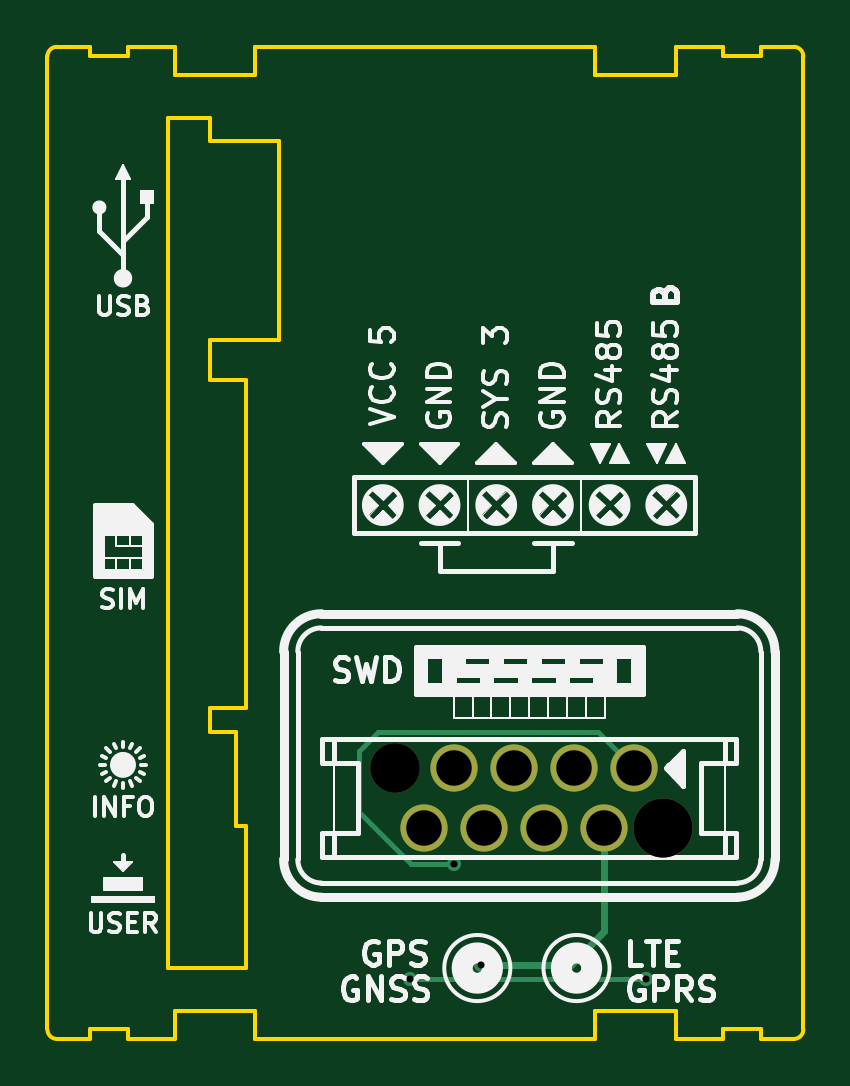
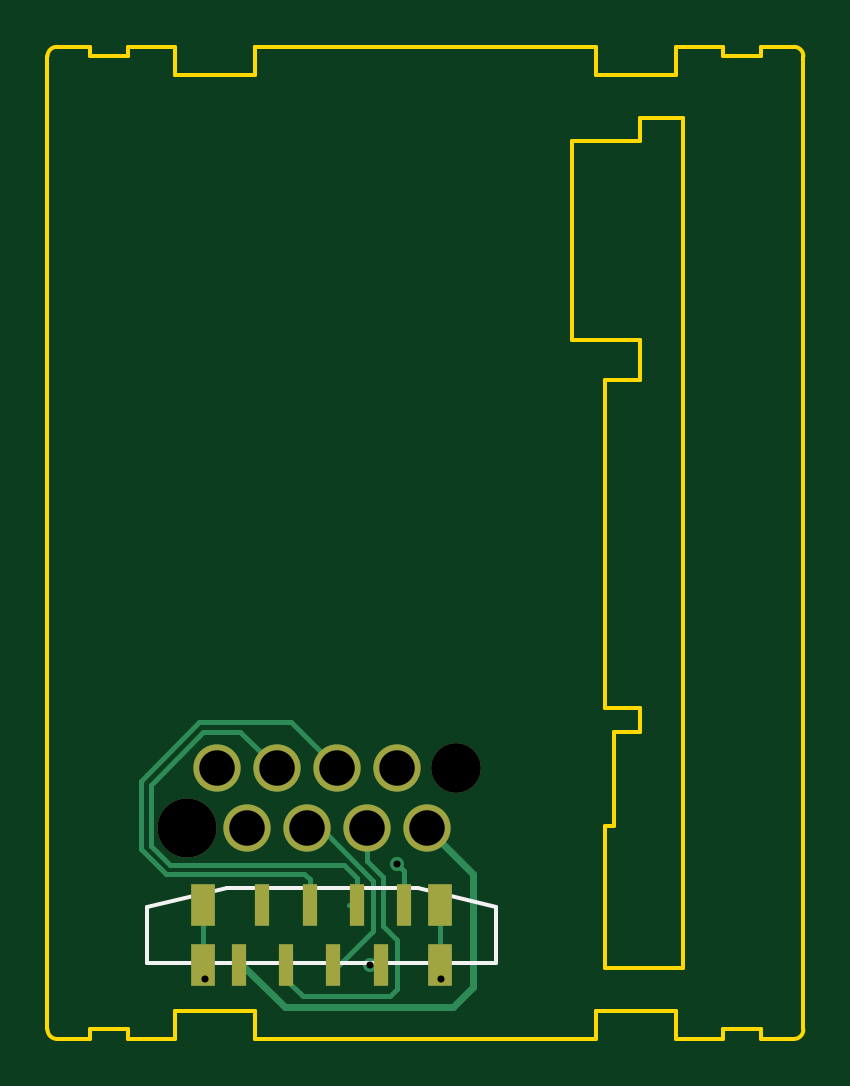
Circuit board: 11 layer files. Board 32.0 x 42.0 mm.
- bottom_copper: Prog-B_Cu.gbl (3545 bytes)
- bottom_mask: Prog-B_Mask.gbs (1175 bytes)
- paste: Prog-B_Paste.gbp (853 bytes)
- bottom_silk: Prog-B_SilkS.gbo (1490 bytes)
- outline: Prog-Edge_Cuts.gm1 (3021 bytes)
- top_copper: Prog-F_Cu.gtl (1555 bytes)
- top_mask: Prog-F_Mask.gts (821 bytes)
- paste: Prog-F_Paste.gtp (499 bytes)
- top_silk: Prog-F_SilkS.gto (40801 bytes)
- drill: Prog-NPTH.drl (325 bytes)
- drill: Prog-PTH.drl (474 bytes)

=== bottom_copper: Prog-B_Cu.gbl ===
G04 #@! TF.GenerationSoftware,KiCad,Pcbnew,(5.1.9)-1*
G04 #@! TF.CreationDate,2023-02-03T01:35:12+01:00*
G04 #@! TF.ProjectId,Prog,50726f67-2e6b-4696-9361-645f70636258,rev?*
G04 #@! TF.SameCoordinates,PXd59f80PYd59f80*
G04 #@! TF.FileFunction,Copper,L2,Bot*
G04 #@! TF.FilePolarity,Positive*
%FSLAX46Y46*%
G04 Gerber Fmt 4.6, Leading zero omitted, Abs format (unit mm)*
G04 Created by KiCad (PCBNEW (5.1.9)-1) date 2023-02-03 01:35:12*
%MOMM*%
%LPD*%
G01*
G04 APERTURE LIST*
G04 #@! TA.AperFunction,ComponentPad*
%ADD10C,2.000000*%
G04 #@! TD*
G04 #@! TA.AperFunction,SMDPad,CuDef*
%ADD11R,1.000000X1.800000*%
G04 #@! TD*
G04 #@! TA.AperFunction,SMDPad,CuDef*
%ADD12R,0.600000X1.800000*%
G04 #@! TD*
G04 #@! TA.AperFunction,ViaPad*
%ADD13C,0.600000*%
G04 #@! TD*
G04 #@! TA.AperFunction,Conductor*
%ADD14C,0.300000*%
G04 #@! TD*
G04 #@! TA.AperFunction,Conductor*
%ADD15C,0.200000*%
G04 #@! TD*
G04 APERTURE END LIST*
D10*
X15955000Y-33070000D03*
X17225000Y-30530000D03*
X21035000Y-33070000D03*
X22305000Y-30530000D03*
X24845000Y-30530000D03*
X23575000Y-33070000D03*
X19765000Y-30530000D03*
X18495000Y-33070000D03*
D11*
X15400000Y-38850000D03*
X25400000Y-36350000D03*
X25400000Y-38850000D03*
X15400000Y-36350000D03*
D12*
X20900000Y-36350000D03*
X21900000Y-38850000D03*
X18900000Y-36350000D03*
X19900000Y-38850000D03*
X17900000Y-38850000D03*
X16900000Y-36350000D03*
X23900000Y-38850000D03*
X22900000Y-36350000D03*
D13*
X18350000Y-38850000D03*
X17200000Y-34600000D03*
X25350000Y-39450000D03*
X15350000Y-39450000D03*
D14*
X23900000Y-38850000D02*
X23750000Y-38850000D01*
X23750000Y-38850000D02*
X21949990Y-40650010D01*
X21949990Y-40650010D02*
X14850010Y-40650010D01*
X14850010Y-40650010D02*
X14000000Y-39800000D01*
X14000000Y-35025000D02*
X15955000Y-33070000D01*
X14000000Y-39800000D02*
X14000000Y-35025000D01*
X17900000Y-38850000D02*
X18350000Y-38850000D01*
D15*
X16900000Y-34900000D02*
X17200000Y-34600000D01*
X16900000Y-36350000D02*
X16900000Y-34900000D01*
X20439998Y-33070000D02*
X18200000Y-35309998D01*
X21035000Y-33070000D02*
X20439998Y-33070000D01*
X19640002Y-38850000D02*
X19900000Y-38850000D01*
X18200000Y-37409998D02*
X19640002Y-38850000D01*
X18200000Y-35309998D02*
X18200000Y-37409998D01*
X27630001Y-33814001D02*
X27630001Y-31230001D01*
X26824001Y-34620001D02*
X27630001Y-33814001D01*
X27630001Y-31230001D02*
X25400000Y-29000000D01*
X23835000Y-29000000D02*
X22305000Y-30530000D01*
X25400000Y-29000000D02*
X23835000Y-29000000D01*
X18900000Y-36350000D02*
X19234301Y-36350000D01*
X18900000Y-36350000D02*
X18900000Y-35175696D01*
X19455695Y-34620001D02*
X26824001Y-34620001D01*
X18900000Y-35175696D02*
X19455695Y-34620001D01*
X21695010Y-28599990D02*
X19765000Y-30530000D01*
X25565689Y-28599990D02*
X21695010Y-28599990D01*
X28030011Y-31064312D02*
X25565689Y-28599990D01*
X28030011Y-33979690D02*
X28030011Y-31064312D01*
X26989690Y-35020011D02*
X28030011Y-33979690D01*
X21129989Y-35020011D02*
X26989690Y-35020011D01*
X20900000Y-35250000D02*
X21129989Y-35020011D01*
X20900000Y-36350000D02*
X20900000Y-35250000D01*
X18495000Y-33070000D02*
X18495000Y-34449300D01*
X17799990Y-37210008D02*
X17200000Y-37809998D01*
X17799990Y-35144309D02*
X17799990Y-37210008D01*
X18495000Y-34449300D02*
X17799990Y-35144309D01*
X17200000Y-39890002D02*
X17509998Y-40200000D01*
X17200000Y-37809998D02*
X17200000Y-39890002D01*
X17509998Y-40200000D02*
X21200000Y-40200000D01*
X21900000Y-39500000D02*
X21900000Y-38850000D01*
X21200000Y-40200000D02*
X21900000Y-39500000D01*
X25400000Y-36350000D02*
X25400000Y-38850000D01*
X15400000Y-38850000D02*
X15400000Y-36350000D01*
M02*

=== bottom_mask: Prog-B_Mask.gbs ===
G04 #@! TF.GenerationSoftware,KiCad,Pcbnew,(5.1.9)-1*
G04 #@! TF.CreationDate,2023-02-03T01:35:12+01:00*
G04 #@! TF.ProjectId,Prog,50726f67-2e6b-4696-9361-645f70636258,rev?*
G04 #@! TF.SameCoordinates,PXd59f80PYd59f80*
G04 #@! TF.FileFunction,Soldermask,Bot*
G04 #@! TF.FilePolarity,Negative*
%FSLAX46Y46*%
G04 Gerber Fmt 4.6, Leading zero omitted, Abs format (unit mm)*
G04 Created by KiCad (PCBNEW (5.1.9)-1) date 2023-02-03 01:35:12*
%MOMM*%
%LPD*%
G01*
G04 APERTURE LIST*
%ADD10C,2.100000*%
%ADD11C,2.000000*%
%ADD12C,2.500000*%
%ADD13R,1.000000X1.800000*%
%ADD14R,0.600000X1.800000*%
G04 APERTURE END LIST*
D10*
X14720000Y-30530000D03*
D11*
X15955000Y-33070000D03*
X17225000Y-30530000D03*
D12*
X26080000Y-33070000D03*
D11*
X21035000Y-33070000D03*
X22305000Y-30530000D03*
X24845000Y-30530000D03*
X23575000Y-33070000D03*
X19765000Y-30530000D03*
X18495000Y-33070000D03*
D13*
X15400000Y-38850000D03*
X25400000Y-36350000D03*
X25400000Y-38850000D03*
X15400000Y-36350000D03*
D14*
X20900000Y-36350000D03*
X21900000Y-38850000D03*
X18900000Y-36350000D03*
X19900000Y-38850000D03*
X17900000Y-38850000D03*
X16900000Y-36350000D03*
X23900000Y-38850000D03*
X22900000Y-36350000D03*
M02*

=== paste: Prog-B_Paste.gbp ===
G04 #@! TF.GenerationSoftware,KiCad,Pcbnew,(5.1.9)-1*
G04 #@! TF.CreationDate,2023-02-03T01:35:12+01:00*
G04 #@! TF.ProjectId,Prog,50726f67-2e6b-4696-9361-645f70636258,rev?*
G04 #@! TF.SameCoordinates,PXd59f80PYd59f80*
G04 #@! TF.FileFunction,Paste,Bot*
G04 #@! TF.FilePolarity,Positive*
%FSLAX46Y46*%
G04 Gerber Fmt 4.6, Leading zero omitted, Abs format (unit mm)*
G04 Created by KiCad (PCBNEW (5.1.9)-1) date 2023-02-03 01:35:12*
%MOMM*%
%LPD*%
G01*
G04 APERTURE LIST*
%ADD10R,1.000000X1.800000*%
%ADD11R,0.600000X1.800000*%
G04 APERTURE END LIST*
D10*
X15400000Y-38850000D03*
X25400000Y-36350000D03*
X25400000Y-38850000D03*
X15400000Y-36350000D03*
D11*
X20900000Y-36350000D03*
X21900000Y-38850000D03*
X18900000Y-36350000D03*
X19900000Y-38850000D03*
X17900000Y-38850000D03*
X16900000Y-36350000D03*
X23900000Y-38850000D03*
X22900000Y-36350000D03*
M02*

=== bottom_silk: Prog-B_SilkS.gbo ===
G04 #@! TF.GenerationSoftware,KiCad,Pcbnew,(5.1.9)-1*
G04 #@! TF.CreationDate,2023-02-03T01:35:12+01:00*
G04 #@! TF.ProjectId,Prog,50726f67-2e6b-4696-9361-645f70636258,rev?*
G04 #@! TF.SameCoordinates,PXd59f80PYd59f80*
G04 #@! TF.FileFunction,Legend,Bot*
G04 #@! TF.FilePolarity,Positive*
%FSLAX46Y46*%
G04 Gerber Fmt 4.6, Leading zero omitted, Abs format (unit mm)*
G04 Created by KiCad (PCBNEW (5.1.9)-1) date 2023-02-03 01:35:12*
%MOMM*%
%LPD*%
G01*
G04 APERTURE LIST*
%ADD10C,0.150000*%
%ADD11C,2.100000*%
%ADD12C,2.000000*%
%ADD13C,2.500000*%
%ADD14R,1.000000X1.800000*%
%ADD15R,0.600000X1.800000*%
G04 APERTURE END LIST*
D10*
X13000000Y-36400000D02*
X16300000Y-35600000D01*
X24400000Y-35600000D02*
X16300000Y-35600000D01*
X24400000Y-35600000D02*
X27800000Y-36400000D01*
X27800000Y-36400000D02*
X27800000Y-38800000D01*
X13000000Y-36400000D02*
X13000000Y-38800000D01*
X27800000Y-38800000D02*
X13000000Y-38800000D01*
%LPC*%
D11*
X14720000Y-30530000D03*
D12*
X15955000Y-33070000D03*
X17225000Y-30530000D03*
D13*
X26080000Y-33070000D03*
D12*
X21035000Y-33070000D03*
X22305000Y-30530000D03*
X24845000Y-30530000D03*
X23575000Y-33070000D03*
X19765000Y-30530000D03*
X18495000Y-33070000D03*
D14*
X15400000Y-38850000D03*
X25400000Y-36350000D03*
X25400000Y-38850000D03*
X15400000Y-36350000D03*
D15*
X20900000Y-36350000D03*
X21900000Y-38850000D03*
X18900000Y-36350000D03*
X19900000Y-38850000D03*
X17900000Y-38850000D03*
X16900000Y-36350000D03*
X23900000Y-38850000D03*
X22900000Y-36350000D03*
M02*

=== outline: Prog-Edge_Cuts.gm1 ===
G04 #@! TF.GenerationSoftware,KiCad,Pcbnew,(5.1.9)-1*
G04 #@! TF.CreationDate,2023-02-03T01:35:12+01:00*
G04 #@! TF.ProjectId,Prog,50726f67-2e6b-4696-9361-645f70636258,rev?*
G04 #@! TF.SameCoordinates,PXd59f80PYd59f80*
G04 #@! TF.FileFunction,Profile,NP*
%FSLAX46Y46*%
G04 Gerber Fmt 4.6, Leading zero omitted, Abs format (unit mm)*
G04 Created by KiCad (PCBNEW (5.1.9)-1) date 2023-02-03 01:35:12*
%MOMM*%
%LPD*%
G01*
G04 APERTURE LIST*
G04 #@! TA.AperFunction,Profile*
%ADD10C,0.150000*%
G04 #@! TD*
G04 APERTURE END LIST*
D10*
X8400000Y-39000000D02*
X5100000Y-39000000D01*
X8400000Y-33000000D02*
X8400000Y-39000000D01*
X8000000Y-33000000D02*
X8400000Y-33000000D01*
X8000000Y-29000000D02*
X8000000Y-33000000D01*
X8000000Y-29000000D02*
X6900000Y-29000000D01*
X6900000Y-28000000D02*
X6900000Y-29000000D01*
X8400000Y-28000000D02*
X6900000Y-28000000D01*
X8400000Y-14100000D02*
X8400000Y-28000000D01*
X8400000Y-14100000D02*
X6900000Y-14100000D01*
X6900000Y-14100000D02*
X6900000Y-12400000D01*
X9800000Y-12400000D02*
X6900000Y-12400000D01*
X9800000Y-4000000D02*
X9800000Y-12400000D01*
X9800000Y-4000000D02*
X6900000Y-4000000D01*
X6900000Y-4000000D02*
X6900000Y-3000000D01*
X5100000Y-3000000D02*
X6900000Y-3000000D01*
X5100000Y-3000000D02*
X5100000Y-39000000D01*
X32000000Y-41600000D02*
X32000000Y-400000D01*
X0Y-41600000D02*
X0Y-400000D01*
X28600000Y-41600000D02*
X28600000Y-42000000D01*
X5400000Y-40800000D02*
X8800000Y-40800000D01*
X23200000Y-42000000D02*
X23200000Y-40800000D01*
X28600000Y-42000000D02*
X26600000Y-42000000D01*
X23200000Y-40800000D02*
X26600000Y-40800000D01*
X8800000Y-40800000D02*
X8800000Y-42000000D01*
X23200000Y-42000000D02*
X8800000Y-42000000D01*
X26600000Y-40800000D02*
X26600000Y-42000000D01*
X32000000Y-41600000D02*
G75*
G02*
X31600000Y-42000000I-400000J0D01*
G01*
X5400000Y-42000000D02*
X5400000Y-40800000D01*
X5400000Y-42000000D02*
X3400000Y-42000000D01*
X3400000Y-41600000D02*
X3400000Y-42000000D01*
X1800000Y-42000000D02*
X400000Y-42000000D01*
X31600000Y-42000000D02*
X30200000Y-42000000D01*
X1800000Y-41600000D02*
X3400000Y-41600000D01*
X400000Y-42000000D02*
G75*
G02*
X0Y-41600000I0J400000D01*
G01*
X1800000Y-41600000D02*
X1800000Y-42000000D01*
X28600000Y-41600000D02*
X30200000Y-41600000D01*
X30200000Y-41600000D02*
X30200000Y-42000000D01*
X8800000Y0D02*
X23200000Y0D01*
X8800000Y-1200000D02*
X5400000Y-1200000D01*
X5400000Y-1200000D02*
X5400000Y0D01*
X8800000Y0D02*
X8800000Y-1200000D01*
X23200000Y-1200000D02*
X23200000Y0D01*
X26600000Y-1200000D02*
X23200000Y-1200000D01*
X3400000Y0D02*
X5400000Y0D01*
X3400000Y-400000D02*
X3400000Y0D01*
X400000Y0D02*
X1800000Y0D01*
X3400000Y-400000D02*
X1800000Y-400000D01*
X1800000Y-400000D02*
X1800000Y0D01*
X26600000Y0D02*
X28600000Y0D01*
X26600000Y0D02*
X26600000Y-1200000D01*
X30200000Y0D02*
X31600000Y0D01*
X30200000Y-400000D02*
X30200000Y0D01*
X28600000Y-400000D02*
X28600000Y0D01*
X30200000Y-400000D02*
X28600000Y-400000D01*
X0Y-400000D02*
G75*
G02*
X400000Y0I400000J0D01*
G01*
X31600000Y0D02*
G75*
G02*
X32000000Y-400000I0J-400000D01*
G01*
M02*

=== top_copper: Prog-F_Cu.gtl ===
G04 #@! TF.GenerationSoftware,KiCad,Pcbnew,(5.1.9)-1*
G04 #@! TF.CreationDate,2023-02-03T01:35:12+01:00*
G04 #@! TF.ProjectId,Prog,50726f67-2e6b-4696-9361-645f70636258,rev?*
G04 #@! TF.SameCoordinates,PXd59f80PYd59f80*
G04 #@! TF.FileFunction,Copper,L1,Top*
G04 #@! TF.FilePolarity,Positive*
%FSLAX46Y46*%
G04 Gerber Fmt 4.6, Leading zero omitted, Abs format (unit mm)*
G04 Created by KiCad (PCBNEW (5.1.9)-1) date 2023-02-03 01:35:12*
%MOMM*%
%LPD*%
G01*
G04 APERTURE LIST*
G04 #@! TA.AperFunction,ComponentPad*
%ADD10C,2.000000*%
G04 #@! TD*
G04 #@! TA.AperFunction,ViaPad*
%ADD11C,0.600000*%
G04 #@! TD*
G04 #@! TA.AperFunction,Conductor*
%ADD12C,0.300000*%
G04 #@! TD*
G04 #@! TA.AperFunction,Conductor*
%ADD13C,0.200000*%
G04 #@! TD*
G04 APERTURE END LIST*
D10*
X15955000Y-33070000D03*
X17225000Y-30530000D03*
X21035000Y-33070000D03*
X22305000Y-30530000D03*
X24845000Y-30530000D03*
X23575000Y-33070000D03*
X19765000Y-30530000D03*
X18495000Y-33070000D03*
D11*
X18350000Y-38850000D03*
X17200000Y-34600000D03*
X25350000Y-39450000D03*
X15350000Y-39450000D03*
D12*
X23575000Y-33070000D02*
X23575000Y-37425000D01*
X22150000Y-38850000D02*
X18350000Y-38850000D01*
X23575000Y-37425000D02*
X22150000Y-38850000D01*
D13*
X17200000Y-34600000D02*
X15400000Y-34600000D01*
X15400000Y-34600000D02*
X13200000Y-32400000D01*
X13200000Y-32400000D02*
X13200000Y-29800000D01*
X13200000Y-29800000D02*
X14000000Y-29000000D01*
X23315000Y-29000000D02*
X24845000Y-30530000D01*
X14000000Y-29000000D02*
X23315000Y-29000000D01*
X15350000Y-39450000D02*
X25350000Y-39450000D01*
M02*

=== top_mask: Prog-F_Mask.gts ===
G04 #@! TF.GenerationSoftware,KiCad,Pcbnew,(5.1.9)-1*
G04 #@! TF.CreationDate,2023-02-03T01:35:12+01:00*
G04 #@! TF.ProjectId,Prog,50726f67-2e6b-4696-9361-645f70636258,rev?*
G04 #@! TF.SameCoordinates,PXd59f80PYd59f80*
G04 #@! TF.FileFunction,Soldermask,Top*
G04 #@! TF.FilePolarity,Negative*
%FSLAX46Y46*%
G04 Gerber Fmt 4.6, Leading zero omitted, Abs format (unit mm)*
G04 Created by KiCad (PCBNEW (5.1.9)-1) date 2023-02-03 01:35:12*
%MOMM*%
%LPD*%
G01*
G04 APERTURE LIST*
%ADD10C,2.100000*%
%ADD11C,2.000000*%
%ADD12C,2.500000*%
G04 APERTURE END LIST*
D10*
X14720000Y-30530000D03*
D11*
X15955000Y-33070000D03*
X17225000Y-30530000D03*
D12*
X26080000Y-33070000D03*
D11*
X21035000Y-33070000D03*
X22305000Y-30530000D03*
X24845000Y-30530000D03*
X23575000Y-33070000D03*
X19765000Y-30530000D03*
X18495000Y-33070000D03*
M02*

=== paste: Prog-F_Paste.gtp ===
G04 #@! TF.GenerationSoftware,KiCad,Pcbnew,(5.1.9)-1*
G04 #@! TF.CreationDate,2023-02-03T01:35:12+01:00*
G04 #@! TF.ProjectId,Prog,50726f67-2e6b-4696-9361-645f70636258,rev?*
G04 #@! TF.SameCoordinates,PXd59f80PYd59f80*
G04 #@! TF.FileFunction,Paste,Top*
G04 #@! TF.FilePolarity,Positive*
%FSLAX46Y46*%
G04 Gerber Fmt 4.6, Leading zero omitted, Abs format (unit mm)*
G04 Created by KiCad (PCBNEW (5.1.9)-1) date 2023-02-03 01:35:12*
%MOMM*%
%LPD*%
G01*
G04 APERTURE LIST*
G04 APERTURE END LIST*
M02*

=== top_silk: Prog-F_SilkS.gto (40801 bytes, source omitted) ===
=== drill: Prog-NPTH.drl ===
M48
; DRILL file {KiCad (5.1.9)-1} date 02/03/23 01:35:13
; FORMAT={-:-/ absolute / inch / decimal}
; #@! TF.CreationDate,2023-02-03T01:35:13+01:00
; #@! TF.GenerationSoftware,Kicad,Pcbnew,(5.1.9)-1
; #@! TF.FileFunction,NonPlated,1,2,NPTH
FMAT,2
INCH
T1C0.0827
T2C0.0984
%
G90
G05
T1
X0.5795Y-1.202
T2
X1.0268Y-1.302
T0
M30

=== drill: Prog-PTH.drl ===
M48
; DRILL file {KiCad (5.1.9)-1} date 02/03/23 01:35:13
; FORMAT={-:-/ absolute / inch / decimal}
; #@! TF.CreationDate,2023-02-03T01:35:13+01:00
; #@! TF.GenerationSoftware,Kicad,Pcbnew,(5.1.9)-1
; #@! TF.FileFunction,Plated,1,2,PTH
FMAT,2
INCH
T1C0.0118
T2C0.0591
%
G90
G05
T1
X0.6043Y-1.5531
X0.6772Y-1.3622
X0.7224Y-1.5295
X0.998Y-1.5531
T2
X0.6281Y-1.302
X0.6781Y-1.202
X0.7281Y-1.302
X0.7781Y-1.202
X0.8281Y-1.302
X0.8781Y-1.202
X0.9281Y-1.302
X0.9781Y-1.202
T0
M30
